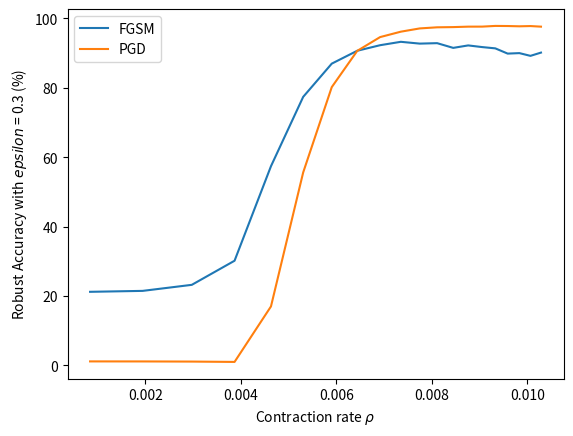

Python code for this plot: (Note: this script raises an exception after producing the figure.)



fgsm_array = [21.19, 21.46, 23.200000000000003, 30.15, 57.4, 77.39, 86.97, 90.68, 92.28, 93.26, 92.74, 92.86999999999999, 
              91.51, 92.22, 91.74, 91.36999999999999, 89.86, 90.0, 89.21, 90.14999999999999]

pgd_array = [1.13, 1.1199999999999999, 1.08, 0.98, 16.98, 55.61000000000001, 80.2, 90.64999999999999, 94.62, 96.17999999999999, 97.11999999999999, 
             97.44, 97.5, 97.63, 97.64, 97.84, 97.81, 97.72999999999999, 97.8, 97.63]


import matplotlib.pyplot as plt
import numpy as np

max_eigen_value_array = [-0.8395181894302368, -1.9403785467147827, -2.970109224319458, -3.8656251430511475, -4.628428936004639, 
                         -5.303205966949463, -5.901797771453857, -6.435247421264648, -6.914281845092773, -7.348176956176758, 
                         -7.744332313537598, -8.108587265014648, -8.445579528808594, -8.759049415588379, -9.052019119262695, 
                         -9.326985359191895, -9.586030960083008, -9.830892562866211, -10.063036918640137, -10.283724784851074]

max_eigen_value_array = np.array(max_eigen_value_array)*-0.001
plt.figure
plt.plot(max_eigen_value_array,fgsm_array)
plt.plot(max_eigen_value_array,pgd_array)
plt.xlabel(r'Contraction rate $\rho$')
plt.ylabel("Robust Accuracy with $epsilon$ = 0.3 (%)")
plt.legend(['FGSM','PGD'])
plt.show()
plt.savefig("/home/<user>/neurips2023/MNIST/fgsmVsEigenvalue.pdf")